Run: headless pygame with SDL's dummy video driver; simulated clock (each Clock.tick advances the game by its frame time, no real sleeping); random seed 0; keys injected as events and as key.get_pressed() state; no mouse input.
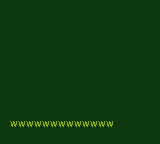
Frame 1 of 4 · flips 1–60 · no input
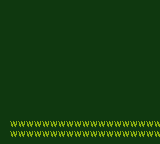
Frame 2 of 4 · flips 61–180 · tapped SPACE, RETURN · held RIGHT (→), D
Frame 3 of 4 · flips 181–300 · held DOWN (↓), S · screen unchanged from frame 2, image omitted
Frame 4 of 4 · flips 301–420 · held LEFT (←), A, UP (↑), W · screen unchanged from frame 3, image omitted

The pygame program that drew these frames:

import pygame
from pygame import display
# from pygame import draw
from pygame import Color
import sys


class Palette(object):
    '''
    A convience object for the 4 available colours
    '''
    DARK = Color(15, 56, 15)
    NORM = Color(48, 98, 48)
    LIGHT = Color(139, 172, 15)
    BRIGHT = Color(155, 188, 15)


class TextSystem(object):

    def __init__(self):
        self.timer = 0
        self.animTime = 3000
        self.font = pygame.font.SysFont("monospace", 12)

    def update(self, diff):
        self.timer += diff

    def getText(self):
        text = [
            "WWWWWWWWWWWWWWWWWWWW",
            "WWWWWWWWWWWWWWWWWWWW"]
        length = (len(text[0]) + len(text[1]))
        progress = int((self.timer / self.animTime) * length)
        if (progress < len(text[0])):
            text[0] = text[0][:progress]
            text[1] = ""
        elif (progress < length):
            text[1] = text[1][:progress - len(text[0])]

        return text

    def drawText(self, window):
        text = self.getText()
        label = self.font.render(text[0], False, Palette.LIGHT)
        window.blit(label, (10, 120))
        label = self.font.render(text[1], False, Palette.LIGHT)
        window.blit(label, (10, 130))

global window

pygame.init()
clock = pygame.time.Clock()

window = display.set_mode(
    (160, 144))
display.set_caption('CabLife')
display.init()

textSystem = TextSystem()


while True:
    diff = (1000.0 / 59.7)
    window.fill(Palette.DARK)

    textSystem.update(diff)
    textSystem.drawText(window)

    for event in pygame.event.get():
        if event.type == pygame.QUIT:
            pygame.quit()
            sys.exit()
        elif event.type == pygame.KEYDOWN:
            if event.key == pygame.K_q:
                pygame.quit()
                sys.exit()

    display.flip()
    clock.tick(59.7)
